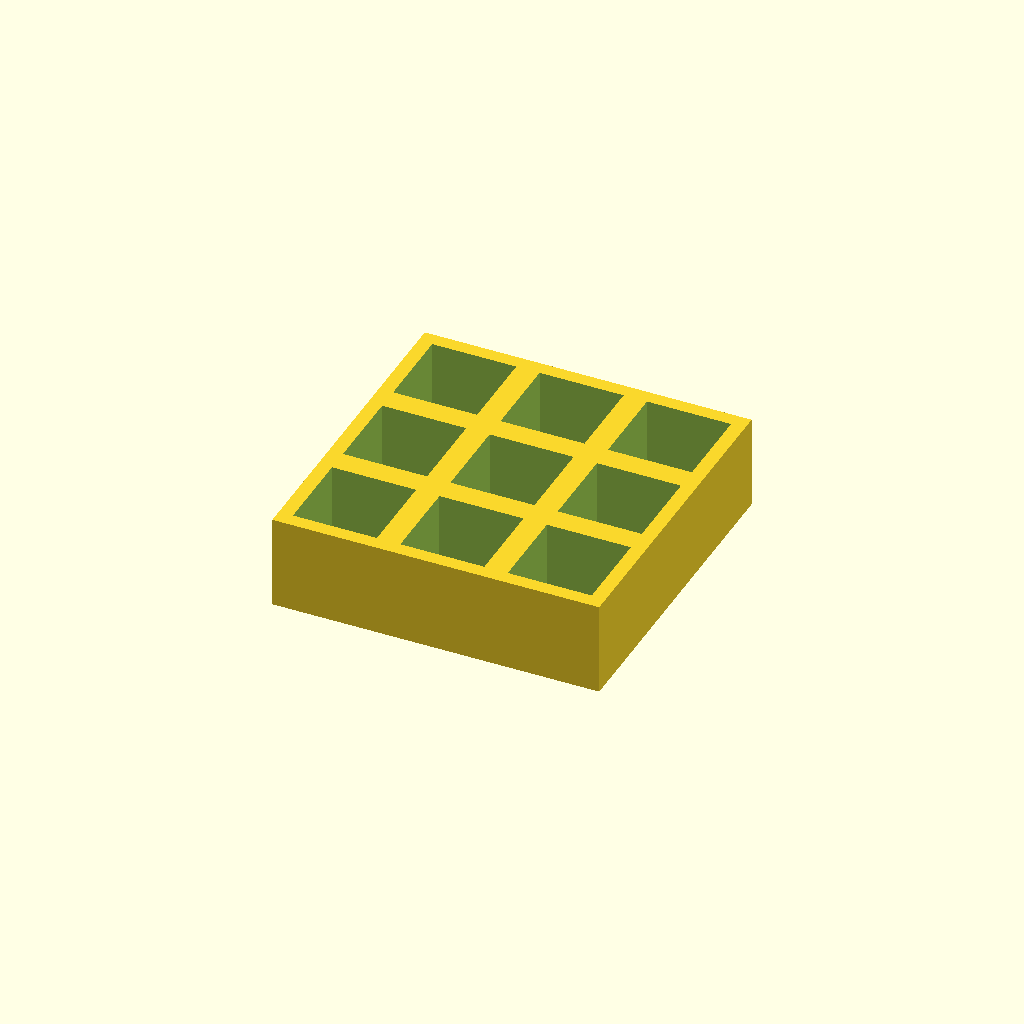
Cell 1 — every parameter at its default value.
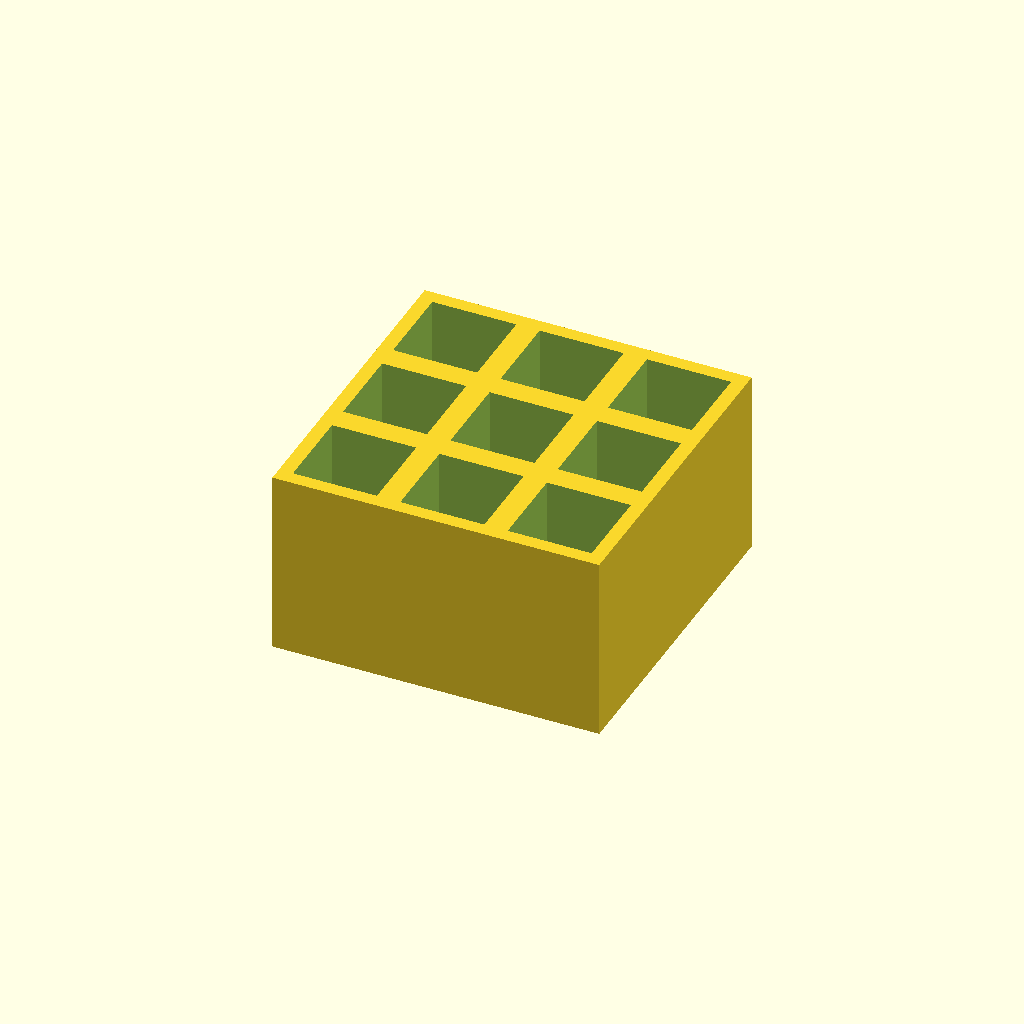
Cell 2 — thickness set to 40, the other parameters unchanged.
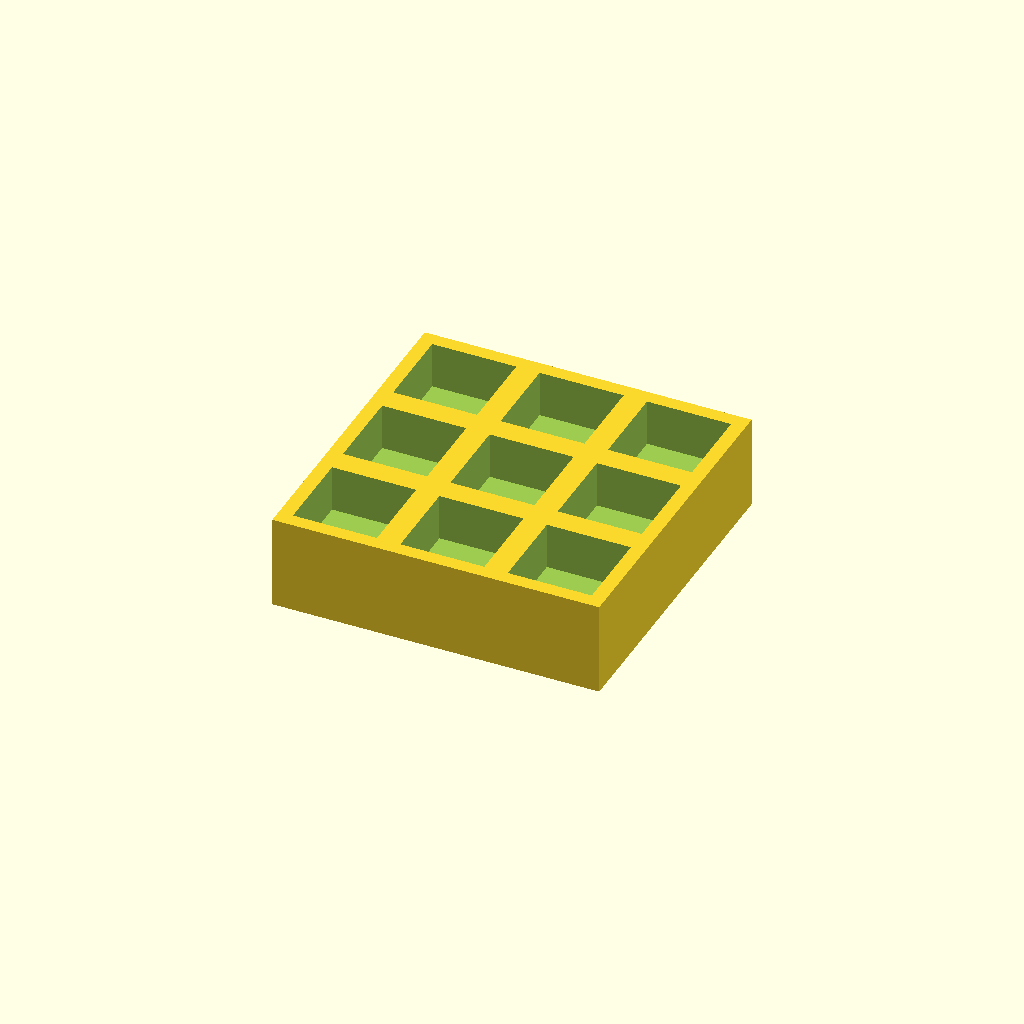
Cell 3: floor_t = 10 (everything else at default).
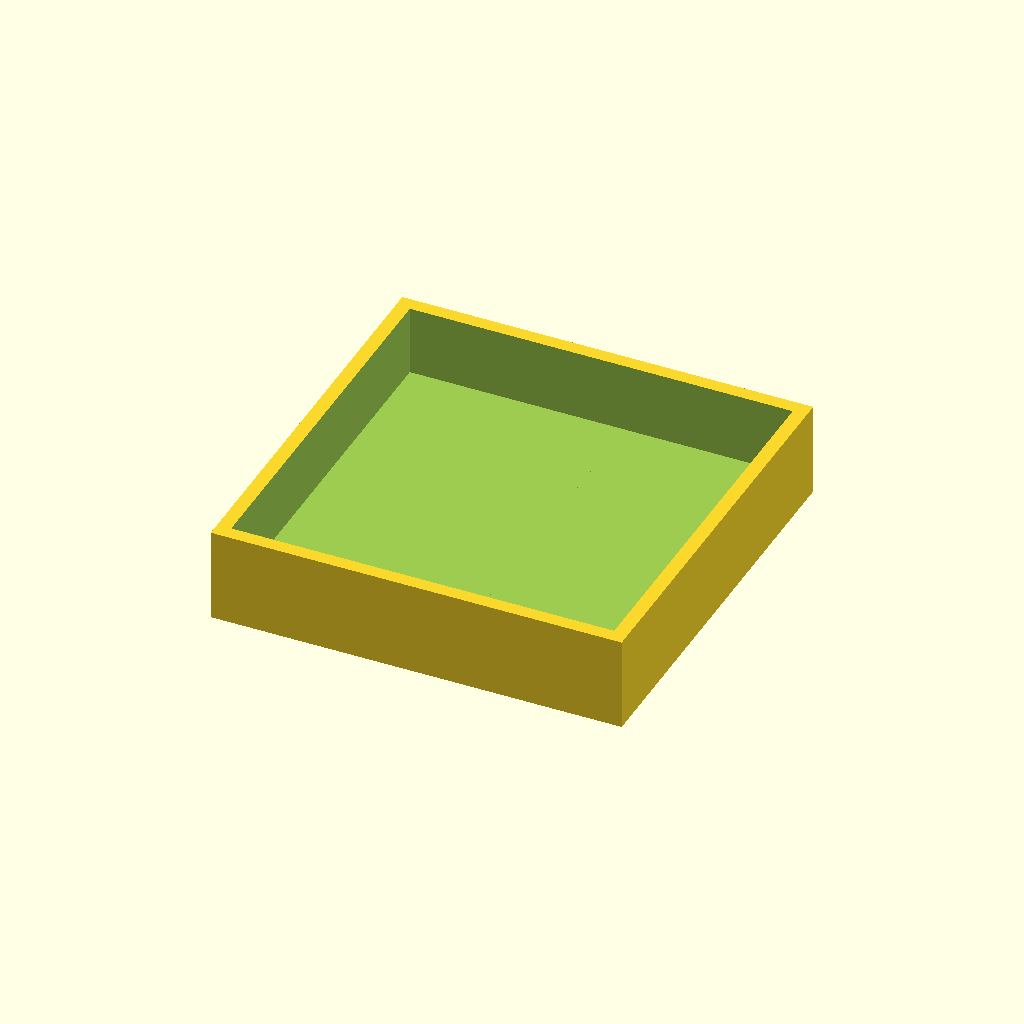
Cell 4: the same model with pocket = 36.
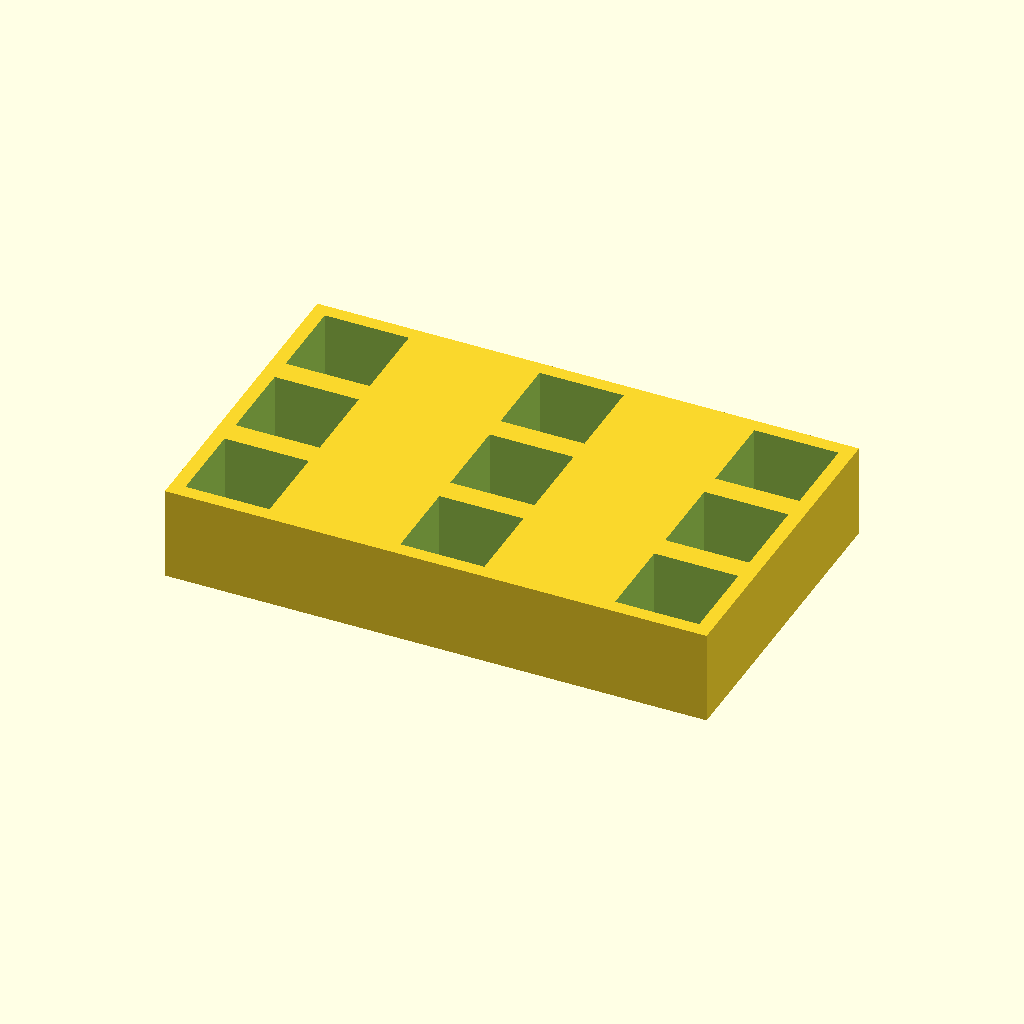
Cell 5: pitch_x = 46 (everything else at default).
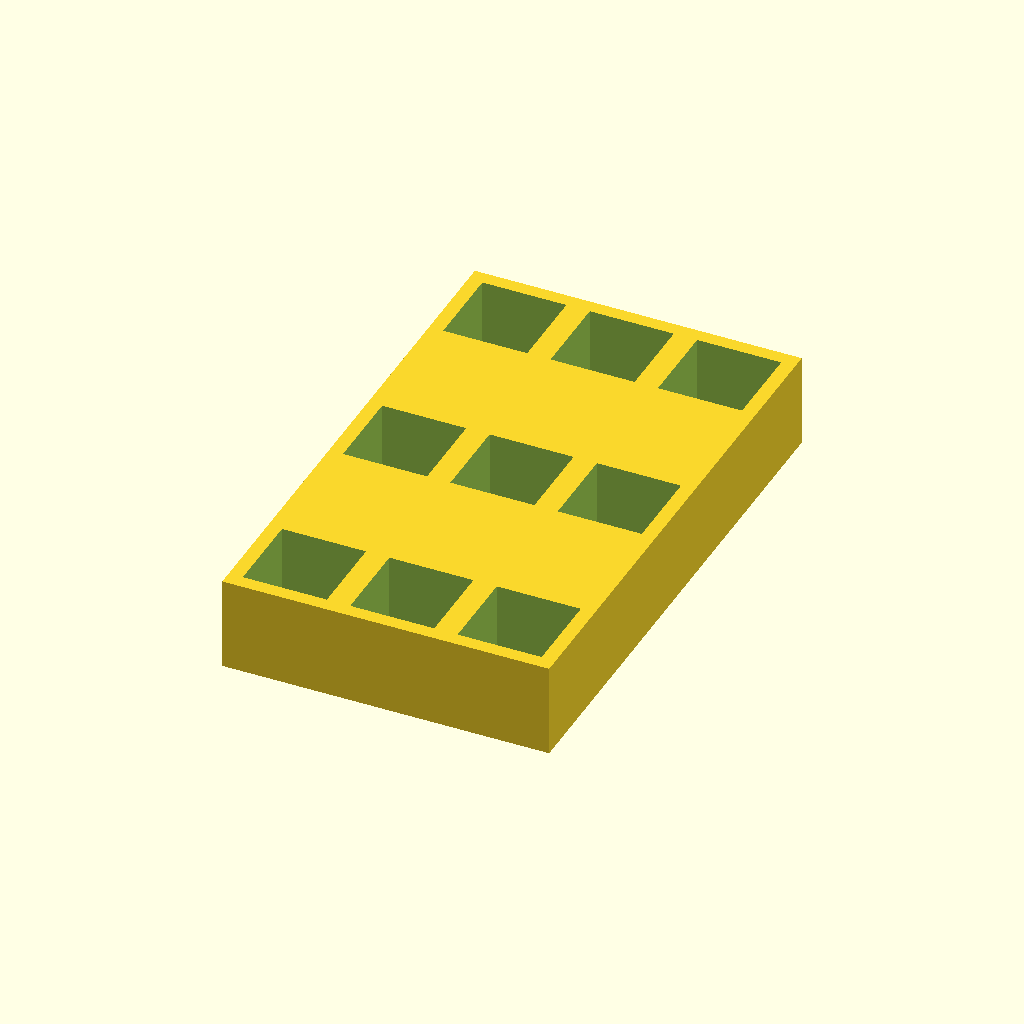
Cell 6: the same model with pitch_y = 46.
All cells are drawn from one camera (rotation 55°, 0°, 25°, orthographic, colour scheme Cornfield), so only the parameter changes between them.
OpenSCAD source file optional_data/data/place1/pocketplates/part_0049.scad:
$fn = 32;

// ----------------------------------------------------------------------
// Pocket plate 70 x 70 x 20
// 3 x 3 pockets 18 mm square, 15 mm deep
// ----------------------------------------------------------------------

// --- parameters (mm) ---
thickness = 20;  // plate thickness
floor_t = 5;     // material left under each pocket
pocket = 18;     // pocket side length
pitch_x = 23;    // pocket pitch along X
pitch_y = 23;    // pocket pitch along Y
cols = 3;        // pockets per row
rows = 3;        // rows of pockets

// --- derived feature positions (mm) ---
depth = thickness - floor_t;        // = 15   pocket depth, down to the floor
span_x = (cols - 1) * pitch_x;      // = 46   distance between outer pockets
span_y = (rows - 1) * pitch_y;      // = 46   distance between outer pocket rows
origin_x = -span_x / 2;             // = -23   X of the first pocket
origin_y = -span_y / 2;             // = -23   Y of the first pocket
plate = [span_x + pocket + 6, span_y + pocket + 6, thickness];  // = [70, 70, 20]   overall size: pockets plus 3 mm of wall on each side
feature_centers = [
  [origin_x + 0 * pitch_x, origin_y + 0 * pitch_y],
  [origin_x + 1 * pitch_x, origin_y + 0 * pitch_y],
  [origin_x + 2 * pitch_x, origin_y + 0 * pitch_y],
  [origin_x + 0 * pitch_x, origin_y + 1 * pitch_y],
  [origin_x + 1 * pitch_x, origin_y + 1 * pitch_y],
  [origin_x + 2 * pitch_x, origin_y + 1 * pitch_y],
  [origin_x + 0 * pitch_x, origin_y + 2 * pitch_y],
  [origin_x + 1 * pitch_x, origin_y + 2 * pitch_y],
  [origin_x + 2 * pitch_x, origin_y + 2 * pitch_y]
];   // pocket centres, used verbatim by the cutter loop

// plate outline, then one pocket per centre in feature_centers
difference() {
  cube(plate, center = true);
  for (centre = feature_centers)
    translate([centre[0] - pocket / 2, centre[1] - pocket / 2, plate[2] / 2 - depth])
      cube([pocket, pocket, depth + 1]);  // centred on the declared pocket centre
}
Parameter table extracted from the source (name, type, default, range or options):
thickness: number, default 20
floor_t: number, default 5
pocket: number, default 18
pitch_x: number, default 23
pitch_y: number, default 23
cols: number, default 3
rows: number, default 3
